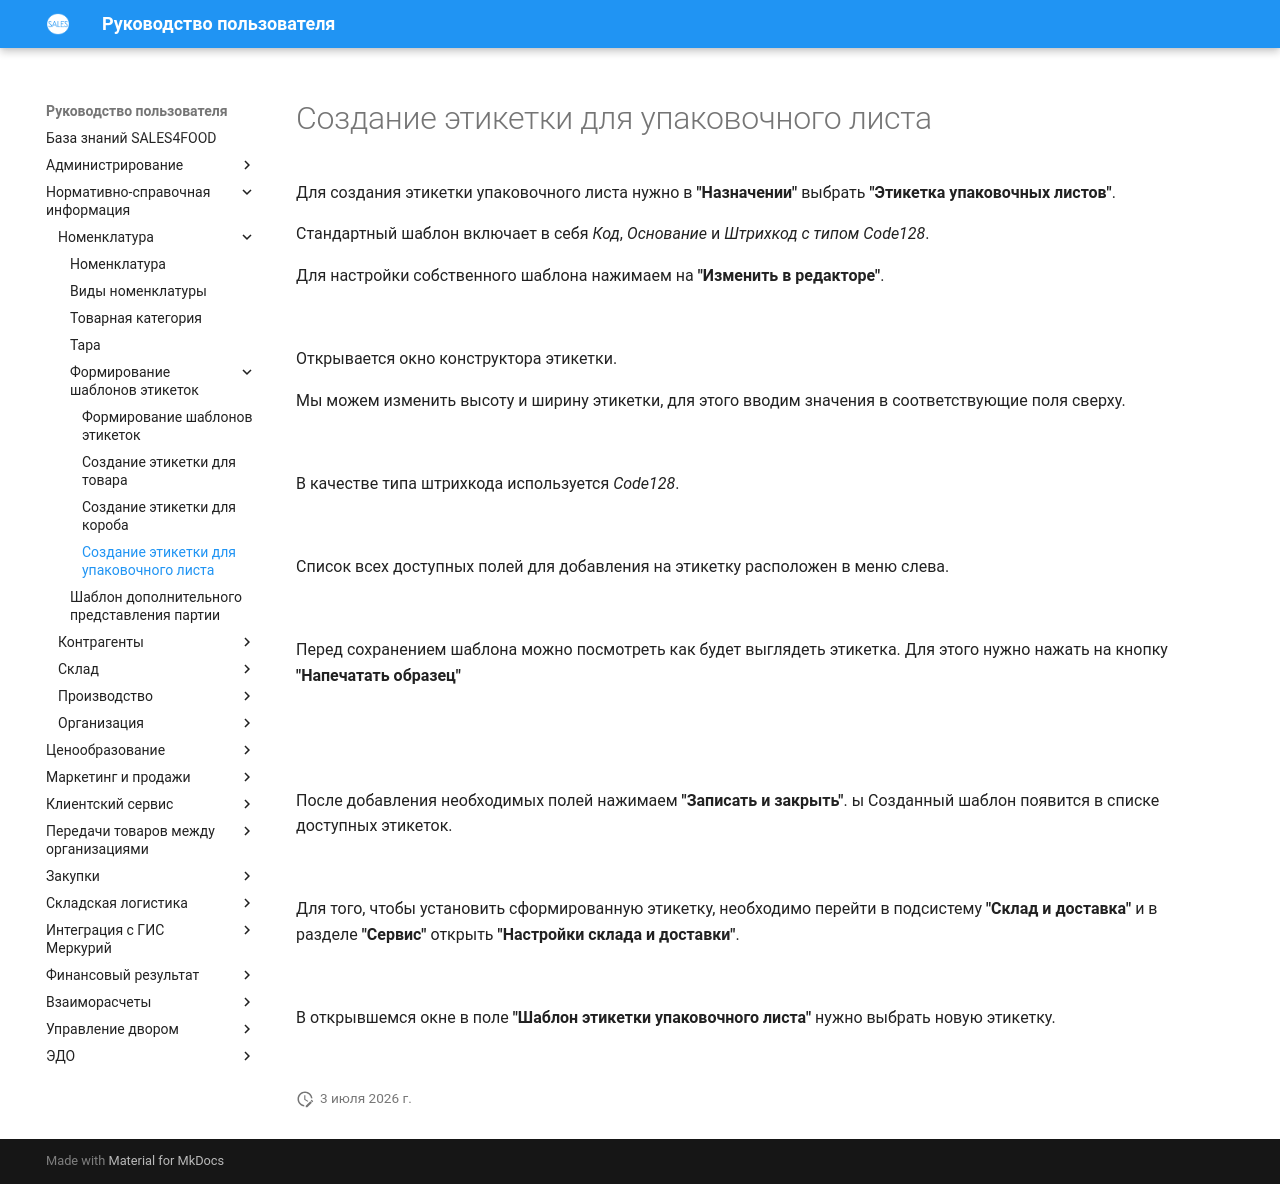

repository: Konstanta-it/sales4food · page: MasterData/Nomenclature/BarcodeLabels/BarcodeLabelsPallete/BarcodeLabelsPallete/index.html · generator: mkdocs

# Создание этикетки для упаковочного листа

Для создания этикетки упаковочного листа нужно в **"Назначении"** выбрать **"Этикетка упаковочных листов"**.

Cтандартный шаблон включает в себя *Код*, *Основание* и *Штрихкод с типом Code128*.

Для настройки собственного шаблона нажимаем на **"Изменить в редакторе"**.

![](BarcodeLabelsPallete.assets/1.png)

Открывается окно конструктора этикетки.

Мы можем изменить высоту и ширину этикетки, для этого вводим значения в соответствующие поля сверху.

![](BarcodeLabelsPallete.assets/2.png)

В качестве типа штрихкода используется *Code128*.

![](BarcodeLabelsPallete.assets/3.png)

Список всех доступных полей для добавления на этикетку расположен в меню слева.

![](BarcodeLabelsPallete.assets/4.png)

Перед сохранением шаблона можно посмотреть как будет выглядеть этикетка. Для этого нужно нажать на кнопку **"Напечатать образец"**

![](BarcodeLabelsPallete.assets/5.png)

![](BarcodeLabelsPallete.assets/6.png)

После добавления необходимых полей нажимаем **"Записать и закрыть"**.
ы
Созданный шаблон появится в списке доступных этикеток.

![](BarcodeLabelsPallete.assets/7.png)

Для того, чтобы установить сформированную этикетку, необходимо перейти в подсистему **"Склад и доставка"** и в разделе **"Сервис"** открыть **"Настройки склада и доставки"**.

![](BarcodeLabelsPallete.assets/8.png)

В открывшемся окне в поле **"Шаблон этикетки упаковочного листа"** нужно выбрать новую этикетку.

![](BarcodeLabelsPallete.assets/9.png)
